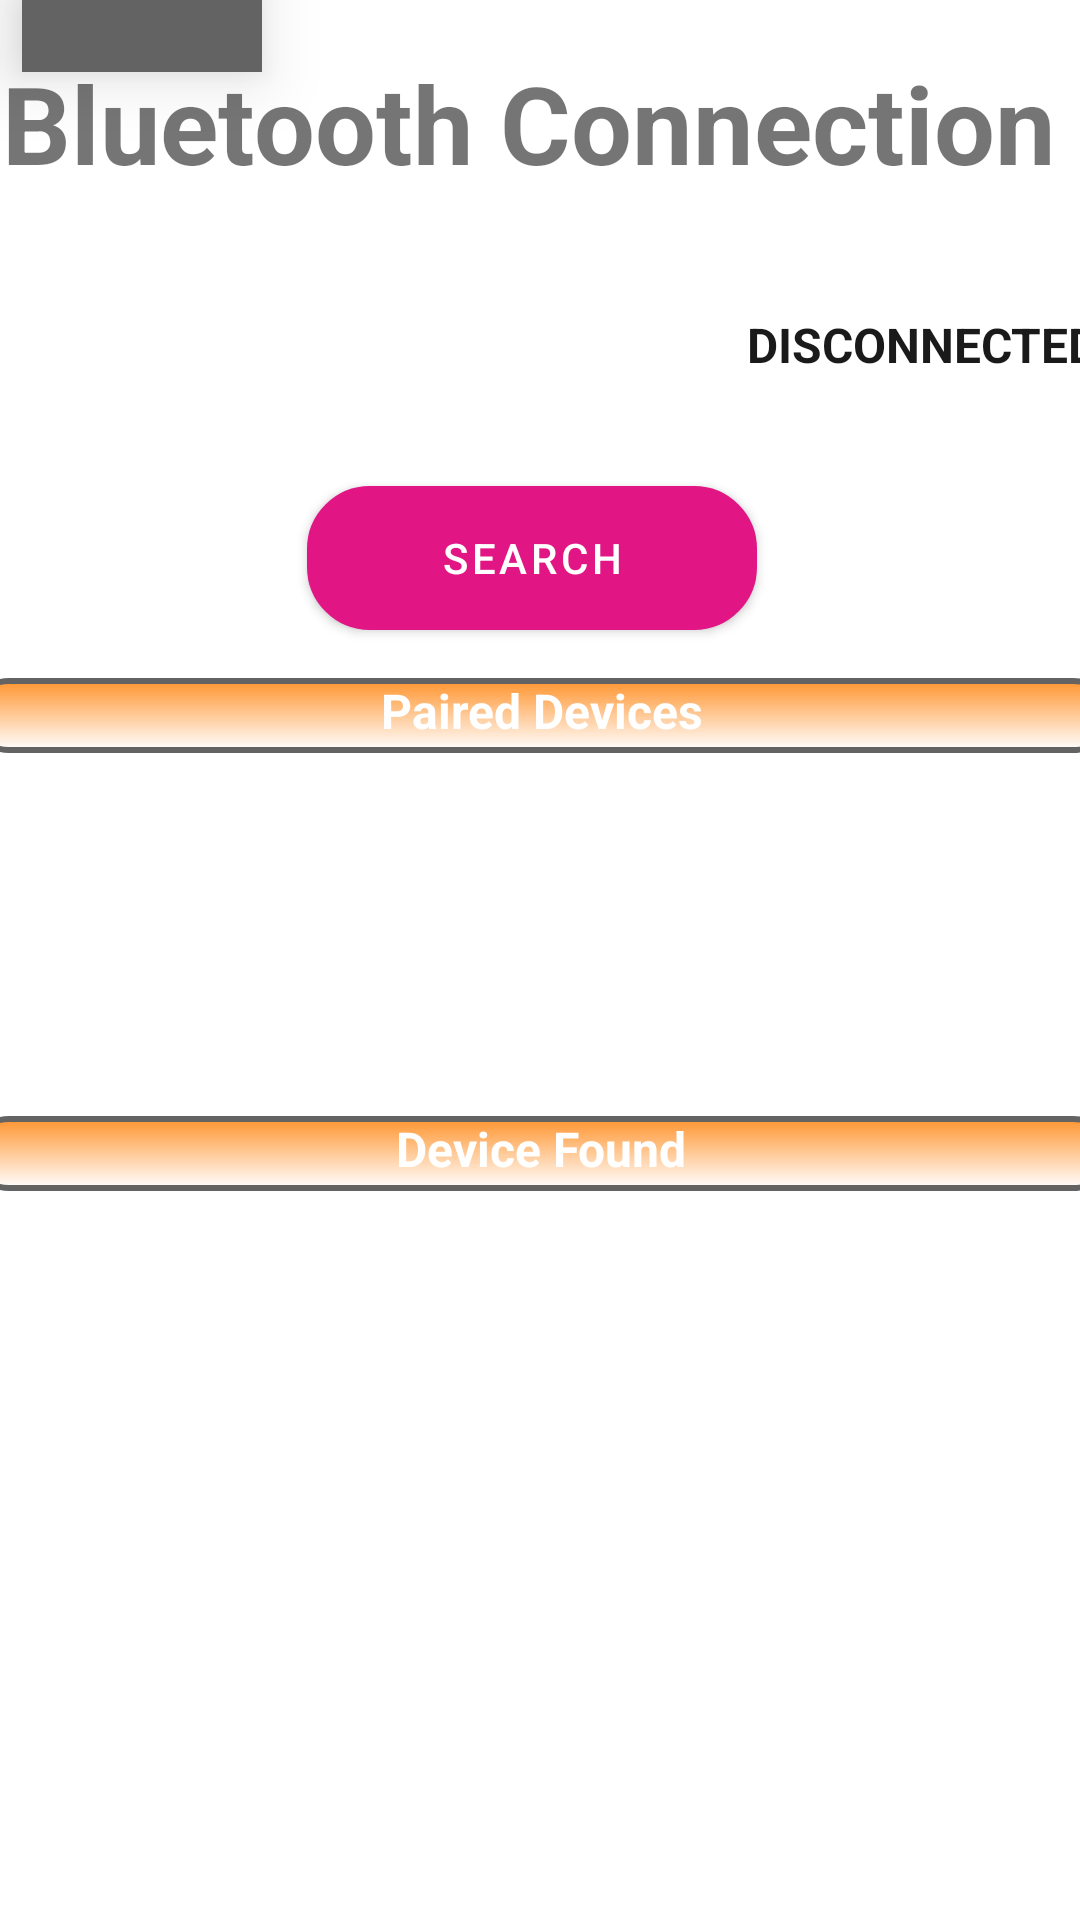

Write the Android layout XML for this screen, with the resource values it uses.
<!-- AndroidManifest.xml: application theme Theme.MDP_Android -->
<!-- res/layout/bluetooth_pop_up_window.xml -->
<?xml version="1.0" encoding="utf-8"?>
<androidx.constraintlayout.widget.ConstraintLayout
    xmlns:android="http://schemas.android.com/apk/res/android"
    xmlns:app="http://schemas.android.com/apk/res-auto"
    xmlns:tools="http://schemas.android.com/tools"
    android:layout_width="match_parent"
    android:layout_height="match_parent">


    <ImageButton
        android:id="@+id/backBtn"
        android:layout_width="80dp"
        android:layout_height="27dp"
        android:layout_marginTop="4dp"
        android:adjustViewBounds="false"
        android:background="@color/colorBlack"
        android:cropToPadding="false"
        android:elevation="14dp"
        android:src="@drawable/ic_back"
        app:layout_constraintBottom_toTopOf="@+id/bluetoothTitleTextView"
        app:layout_constraintEnd_toStartOf="@+id/connStatusTextView"
        app:layout_constraintHorizontal_bias="0.08"
        app:layout_constraintStart_toStartOf="parent"
        app:layout_constraintTop_toTopOf="parent" />

    <TextView
        android:id="@+id/connStatusTextView"
        android:layout_width="271dp"
        android:layout_height="46dp"
        android:layout_marginTop="92dp"
        android:layout_marginEnd="64dp"
        android:foregroundGravity="center"
        android:gravity="center"
        android:text="Disconnected"
        android:textAllCaps="true"
        android:textColor="#1B1A1A"
        android:textSize="16dp"
        android:textStyle="bold"
        app:layout_constraintEnd_toStartOf="@+id/bluetoothSwitch"
        app:layout_constraintTop_toTopOf="parent" />

    <ListView
        android:id="@+id/pairedDevicesListView"
        android:layout_width="379dp"
        android:layout_height="117dp"
        android:layout_marginStart="8dp"
        android:layout_marginTop="4dp"
        android:layout_marginEnd="8dp"
        android:background="@drawable/border_white_background"
        android:gravity="bottom"
        android:listSelector="#bdb9b9"
        android:scrollbars="vertical"
        android:text=""
        android:textColor="@color/colorBlack"
        android:textSize="14sp"
        app:layout_constraintEnd_toEndOf="parent"
        app:layout_constraintHorizontal_bias="0.495"
        app:layout_constraintStart_toStartOf="parent"
        app:layout_constraintTop_toBottomOf="@+id/pairedDevicesTitleTextView" />

    <TextView
        android:id="@+id/bluetoothTitleTextView"
        android:layout_width="380dp"
        android:layout_height="50dp"
        android:layout_marginTop="16dp"
        android:layout_marginEnd="8dp"
        android:gravity="center"
        android:text="Bluetooth Connection"
        android:textSize="36dp"
        android:textStyle="bold"
        app:layout_constraintEnd_toEndOf="parent"
        app:layout_constraintHorizontal_bias="0.521"
        app:layout_constraintStart_toStartOf="parent"
        app:layout_constraintTop_toTopOf="parent" />

    <Switch
        android:id="@+id/bluetoothSwitch"
        android:layout_width="wrap_content"
        android:layout_height="wrap_content"
        android:layout_marginStart="500dp"
        android:layout_marginTop="24dp"
        android:layout_marginEnd="8dp"
        android:splitTrack="false"
        android:text="OFF"
        app:layout_constraintEnd_toEndOf="parent"
        app:layout_constraintHorizontal_bias="0.105"
        app:layout_constraintStart_toStartOf="parent"
        app:layout_constraintTop_toTopOf="parent" />

    <Button
        android:id="@+id/searchBtn"
        android:layout_width="150dp"
        android:layout_height="48dp"
        android:layout_marginTop="96dp"
        android:layout_marginEnd="8dp"
        android:onClick="toggleButtonScan"
        android:text="SEARCH"
        android:background="@drawable/rounded_corner_palette01"
        app:layout_constraintEnd_toEndOf="parent"
        app:layout_constraintHorizontal_bias="0.507"
        app:layout_constraintStart_toStartOf="parent"
        app:layout_constraintTop_toBottomOf="@+id/bluetoothTitleTextView" />

    <TextView
        android:id="@+id/otherDevicesTitleTextView"
        android:layout_width="380dp"
        android:layout_height="25dp"
        android:layout_marginStart="8dp"
        android:layout_marginEnd="8dp"
        android:background="@drawable/rounded_corner_palette01"
        android:listSelector="#bdb9b9"
        android:text="Device Found"
        android:textAlignment="center"
        android:textColor="@color/colorWhite"
        android:textSize="16sp"
        android:textStyle="bold"
        app:layout_constraintEnd_toEndOf="parent"
        app:layout_constraintStart_toStartOf="parent"
        app:layout_constraintTop_toBottomOf="@+id/pairedDevicesListView" />

    <ListView
        android:id="@+id/otherDevicesListView"
        android:layout_width="379dp"
        android:layout_height="277dp"
        android:layout_marginStart="8dp"
        android:layout_marginEnd="8dp"
        android:background="@drawable/border_white_background"
        android:gravity="bottom"
        android:scrollbars="vertical"
        android:text=""
        android:textColor="@color/colorBlack"
        android:textSize="14sp"
        app:layout_constraintEnd_toEndOf="parent"
        app:layout_constraintStart_toStartOf="parent"
        app:layout_constraintTop_toBottomOf="@+id/otherDevicesTitleTextView" />

    <Button
        android:id="@+id/connectBtn"
        android:layout_width="150dp"
        android:layout_height="48dp"
        android:layout_marginStart="360dp"
        android:layout_marginEnd="8dp"
        android:text="CONNECT"
        app:layout_constraintBottom_toBottomOf="parent"
        app:layout_constraintEnd_toEndOf="parent"
        app:layout_constraintHorizontal_bias="0.0"
        app:layout_constraintStart_toStartOf="parent"
        app:layout_constraintTop_toBottomOf="@+id/otherDevicesListView"
        app:layout_constraintVertical_bias="0.125" />

    <TextView
        android:id="@+id/pairedDevicesTitleTextView"
        android:layout_width="380dp"
        android:layout_height="25dp"
        android:layout_marginStart="8dp"
        android:layout_marginTop="16dp"
        android:layout_marginEnd="8dp"
        android:background="@drawable/rounded_corner_palette01"
        android:text="Paired Devices"
        android:textAlignment="center"
        android:textColor="@color/colorWhite"
        android:textSize="16sp"
        android:textStyle="bold"
        app:layout_constraintEnd_toEndOf="parent"
        app:layout_constraintHorizontal_bias="0.502"
        app:layout_constraintStart_toStartOf="parent"
        app:layout_constraintTop_toBottomOf="@+id/searchBtn" />

</androidx.constraintlayout.widget.ConstraintLayout>
<!-- resources referenced by this layout -->
<resources>
  <color name="colorBlack">#636363</color>
  <color name="colorWhite">#FFFFFF</color>
  <!-- drawable rounded_corner_palette01 (drawable) -->
  <?xml version="1.0" encoding="utf-8"?>
  <shape xmlns:android="http://schemas.android.com/apk/res/android" android:shape="rectangle" >
      <corners
          android:radius="20dp"
          />
      <gradient
          android:angle="90"
          android:startColor="@color/colorWhite"
          android:endColor="#FF9531"
          android:type="linear"
          />
      <padding
          android:left="10dp"
          android:top="0dp"
          android:right="10dp"
          android:bottom="0dp"
          />
  
      <stroke
          android:width="2dp"
          android:color="@color/colorBlack" />
  
  </shape>
  <style name="Theme.MDP_Android" parent="Theme.MaterialComponents.DayNight.DarkActionBar">
          
          <item name="colorPrimary">@color/purple_500</item>
          <item name="colorPrimaryVariant">@color/purple_700</item>
          <item name="colorOnPrimary">@color/white</item>
          
          <item name="colorSecondary">@color/teal_200</item>
          <item name="colorSecondaryVariant">@color/teal_700</item>
          <item name="colorOnSecondary">@color/black</item>
          
          <item name="android:statusBarColor" tools:targetApi="l">?attr/colorPrimaryVariant</item>
          
      </style>
  <color name="purple_500">#E11584</color>
  <color name="purple_700">#FFC0CB</color>
  <color name="white">#FFFFFF</color>
  <color name="teal_200">#00BCD4</color>
  <color name="teal_700">#00FAE5</color>
  <color name="black">#000000</color>
</resources>
